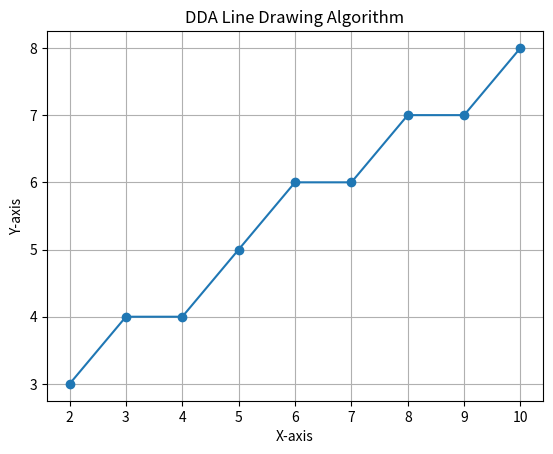

Python code for this plot:
import matplotlib.pyplot as plt

# starting and ending points
x1, y1 = 2, 3
x2, y2 = 10, 8

dx = x2 - x1
dy = y2 - y1

steps = max(abs(dx), abs(dy))

x_inc = dx / steps
y_inc = dy / steps

x = x1
y = y1

x_points = []
y_points = []

print("Step\tX\tY\tRounded X\tRounded Y")

# simple loop (no underscore)
for i in range(steps + 1):
    xr = round(x)
    yr = round(y)

    print(i, "\t", f"{x:.2f}", "\t", f"{y:.2f}", "\t", xr, "\t\t", yr)

    x_points.append(xr)
    y_points.append(yr)

    x = x + x_inc
    y = y + y_inc


# draw the line
plt.plot(x_points, y_points, marker='o')
plt.xlabel("X-axis")
plt.ylabel("Y-axis")
plt.title("DDA Line Drawing Algorithm")
plt.grid()
plt.show()
